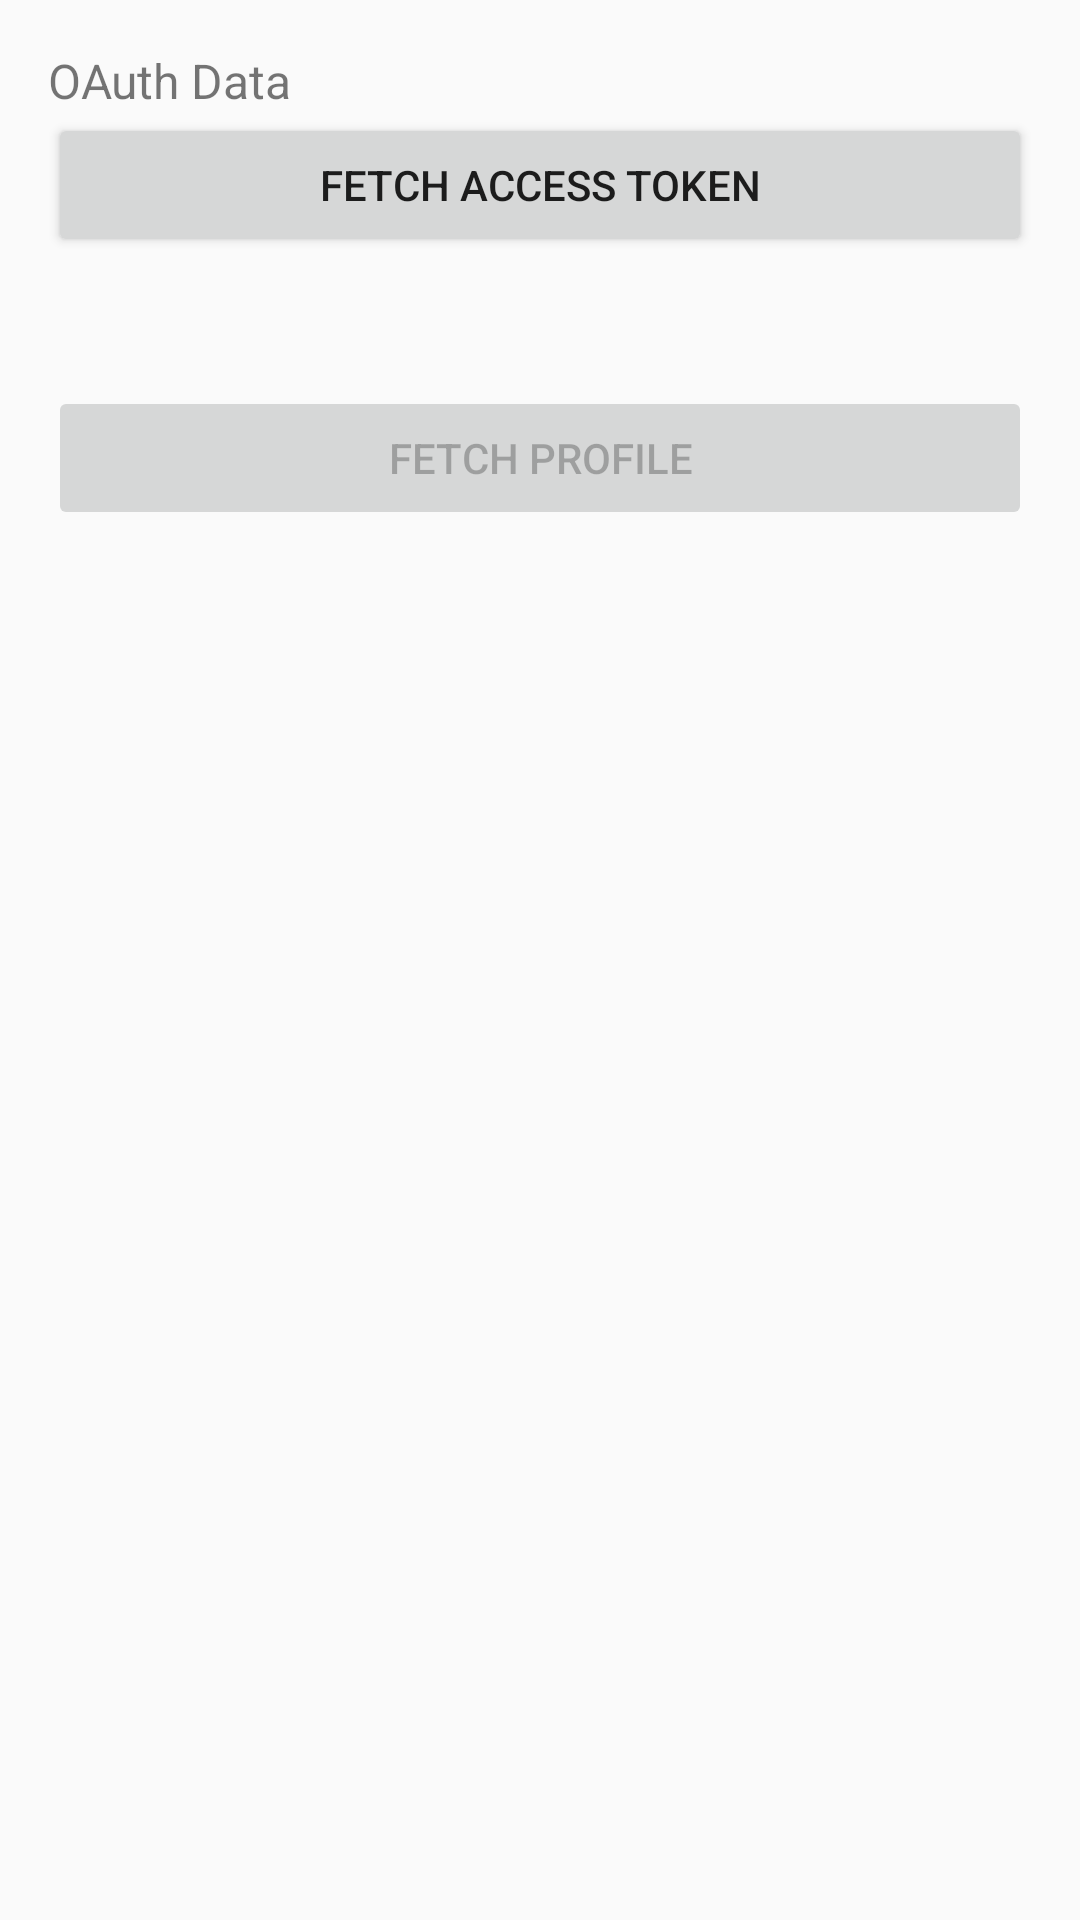

Here is an Android app screen rendered from its layout file. Give the layout XML and the strings, colors and styles it references.
<!-- AndroidManifest.xml: application theme Theme.AppCompat.Light.DarkActionBar -->
<!-- res/layout/activity_signed_in.xml -->
<?xml version="1.0" encoding="utf-8"?>
<LinearLayout xmlns:android="http://schemas.android.com/apk/res/android"
    android:layout_width="match_parent"
    android:layout_height="match_parent"
    android:orientation="vertical"
    android:padding="16dp">

    <TextView
        android:id="@+id/textViewData"
        android:layout_width="match_parent"
        android:layout_height="wrap_content"
        android:text="OAuth Data"
        android:textSize="16sp" />

    <Button
        android:id="@+id/accessTokenBtn"
        android:layout_width="match_parent"
        android:layout_height="wrap_content"
        android:text="Fetch Access Token" />

    <TextView
        android:id="@+id/textViewAccessToken"
        android:layout_width="match_parent"
        android:layout_height="wrap_content"
        android:layout_marginTop="8dp" />

    <Button
        android:id="@+id/profileBtn"
        android:layout_width="match_parent"
        android:layout_height="wrap_content"
        android:layout_marginTop="16dp"
        android:enabled="false"
        android:text="Fetch Profile" />

    <TextView
        android:id="@+id/textViewProfile"
        android:layout_width="match_parent"
        android:layout_height="wrap_content"
        android:layout_marginTop="8dp" />

</LinearLayout>
<!-- resources referenced by this layout -->
<resources>

</resources>
